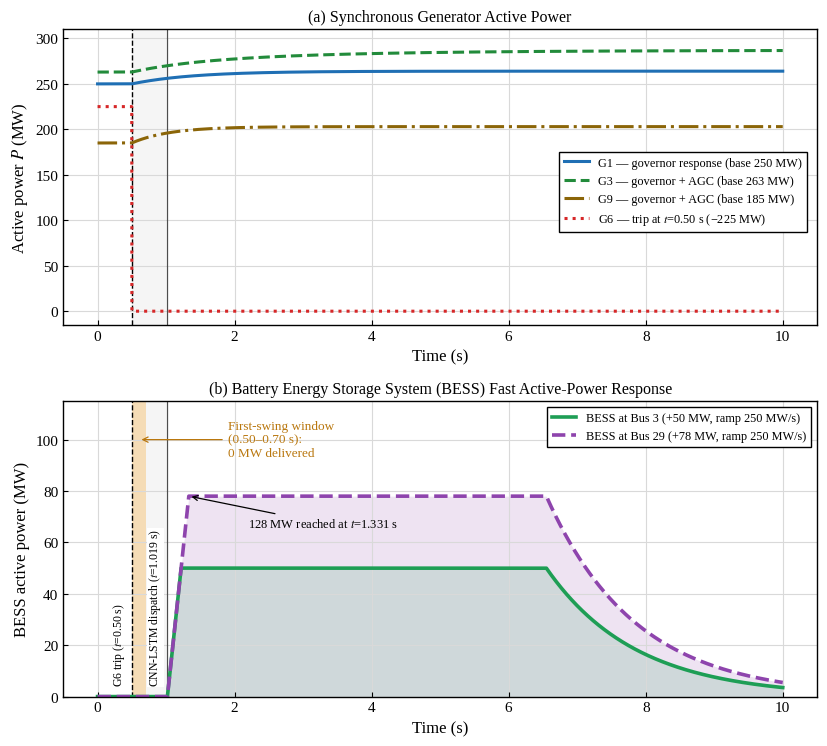

This chart was generated by the following Python code:
"""Generator and BESS active power after the G6 trip, with the BESS dispatch
re-timed to the CNN-LSTM latency budget.

G6 trips at t = 0.5 s. The CNN-LSTM decision is available 519.2 ms later
(t = 1.019 s); the BESS units are dispatched at that instant (+ T_comm) and
ramp at 250 MW/s to their set-points (Bus 3: 50 MW, Bus 29: 78 MW). They
hold until AGC takes over (t = 6.55 s) and then decay.
"""
import numpy as np
import matplotlib.pyplot as plt

T_TRIP = 0.50
T_WIN, T_PRE, T_INF = 0.500, 0.0019, 0.0173
T_DEC = T_TRIP + T_WIN + T_PRE + T_INF             # 1.0192 s
RAMP = 250.0                                       # MW/s
T_HANDOVER, TAU_DECAY = 6.55, 1.3
FIRST_SWING = (0.50, 0.70)

DT = 1e-3
t = np.arange(0.0, 10.0 + DT, DT)


def gen(base, delta, tau, tau_agc=None, agc=0.0):
    p = np.full_like(t, base)
    m = t >= T_TRIP
    tt = t[m] - T_TRIP
    p[m] += delta * (1 - np.exp(-tt / tau))
    if tau_agc:
        p[m] += agc * (1 - np.exp(-tt / tau_agc))
    return p


def bess(p_set, t_dispatch):
    p = np.zeros_like(t)
    m = t >= t_dispatch
    p[m] = np.minimum(RAMP * (t[m] - t_dispatch), p_set)
    d = t >= T_HANDOVER
    p[d] = p[d] * np.exp(-(t[d] - T_HANDOVER) / TAU_DECAY)
    return p


def plot(out="bess_power_timing", t_comm=0.0):
    plt.rcParams.update({
        "font.family": "serif",
        "font.serif": ["Times New Roman", "Liberation Serif", "DejaVu Serif"],
        "mathtext.fontset": "stix", "font.size": 11,
        "axes.linewidth": 1.0, "xtick.direction": "in", "ytick.direction": "in",
    })
    g1 = gen(250, 14, 0.9)
    g3 = gen(263, 10, 0.9, 2.5, 14)
    g9 = gen(185, 18, 0.55)
    g6 = np.where(t < T_TRIP, 225.0, 0.0)
    t_disp = T_DEC + t_comm
    b3, b29 = bess(50, t_disp), bess(78, t_disp)

    fs = (t >= FIRST_SWING[0]) & (t <= FIRST_SWING[1])
    e_fs = (b3[fs] + b29[fs]).sum() * DT
    full3, full29 = t_disp + 50 / RAMP, t_disp + 78 / RAMP
    print(f"dispatch {t_disp:.3f} s; Bus 3 full at {full3:.3f} s, "
          f"Bus 29 full at {full29:.3f} s; energy in first-swing window "
          f"{e_fs:.2f} MJ; total BESS at 0.70 s = "
          f"{b3[fs][-1] + b29[fs][-1]:.0f} MW")

    fig, (ax1, ax2) = plt.subplots(2, 1, figsize=(8.4, 7.6), dpi=100)
    for ax in (ax1, ax2):
        ax.axvline(T_TRIP, color="black", ls="--", lw=1.0)
        ax.axvline(T_DEC, color="0.3", lw=0.9)
        ax.axvspan(T_TRIP, T_TRIP + T_WIN, color="0.5", alpha=0.08, lw=0)
        ax.grid(True, color="0.85", lw=0.8)
        ax.set_xlim(-0.5, 10.5)

    ax1.plot(t, g1, color="#1f6fb4", lw=2.2,
             label="G1 — governor response (base 250 MW)")
    ax1.plot(t, g3, color="#228b3b", lw=2.2, ls="--",
             label="G3 — governor + AGC (base 263 MW)")
    ax1.plot(t, g9, color="#8b6508", lw=2.2, ls="-.",
             label="G9 — governor + AGC (base 185 MW)")
    ax1.plot(t, g6, color="#d62728", lw=2.2, ls=":",
             label=f"G6 — trip at $t$={T_TRIP:.2f} s (−225 MW)")
    ax1.set_ylim(-15, 310)
    ax1.set_ylabel("Active power $P$ (MW)", fontsize=12)
    ax1.set_xlabel("Time (s)", fontsize=12)
    ax1.set_title("(a) Synchronous Generator Active Power", fontsize=11.5)
    ax1.legend(loc="center right", bbox_to_anchor=(0.995, 0.45), fontsize=8.8,
               edgecolor="black", fancybox=False, framealpha=1)

    ax2.axvspan(*FIRST_SWING, color="#f5b041", alpha=0.35, lw=0)
    ax2.fill_between(t, 0, b29, color="#8e44ad", alpha=0.15, lw=0)
    ax2.fill_between(t, 0, b3, color="#1e9e55", alpha=0.15, lw=0)
    ax2.plot(t, b3, color="#1e9e55", lw=2.6,
             label=f"BESS at Bus 3 (+50 MW, ramp {RAMP:.0f} MW/s)")
    ax2.plot(t, b29, color="#8e44ad", lw=2.6, ls="--",
             label=f"BESS at Bus 29 (+78 MW, ramp {RAMP:.0f} MW/s)")
    ax2.annotate("First-swing window\n(0.50–0.70 s):\n"
                 f"{b3[fs][-1] + b29[fs][-1]:.0f} MW delivered",
                 xy=(0.6, 100), xytext=(1.9, 100), color="#b9770e",
                 fontsize=9.5, va="center",
                 arrowprops=dict(arrowstyle="->", color="#b9770e", lw=0.9))
    ax2.text(T_DEC - 0.06, 4, f"CNN-LSTM dispatch ($t$={t_disp:.3f} s)",
             rotation=90, ha="right", va="bottom", fontsize=8.5,
             bbox=dict(fc="white", ec="none", pad=0.3))
    ax2.text(T_TRIP - 0.07, 4, f"G6 trip ($t$={T_TRIP:.2f} s)", rotation=90,
             ha="right", va="bottom", fontsize=8.5)
    ax2.annotate(f"128 MW reached at $t$={full29:.3f} s", xy=(full29, 78),
                 xytext=(2.2, 66), fontsize=9,
                 arrowprops=dict(arrowstyle="->", lw=0.9))
    ax2.set_ylim(0, 115)
    ax2.set_xlabel("Time (s)", fontsize=12)
    ax2.set_ylabel("BESS active power (MW)", fontsize=12)
    ax2.set_title("(b) Battery Energy Storage System (BESS) Fast Active-Power "
                  "Response", fontsize=11.5)
    ax2.legend(loc="upper right", fontsize=8.8, edgecolor="black",
               fancybox=False, framealpha=1)

    fig.tight_layout()
    fig.savefig(out + ".png", dpi=300)
    fig.savefig(out + ".pdf")


if __name__ == "__main__":
    plot()
